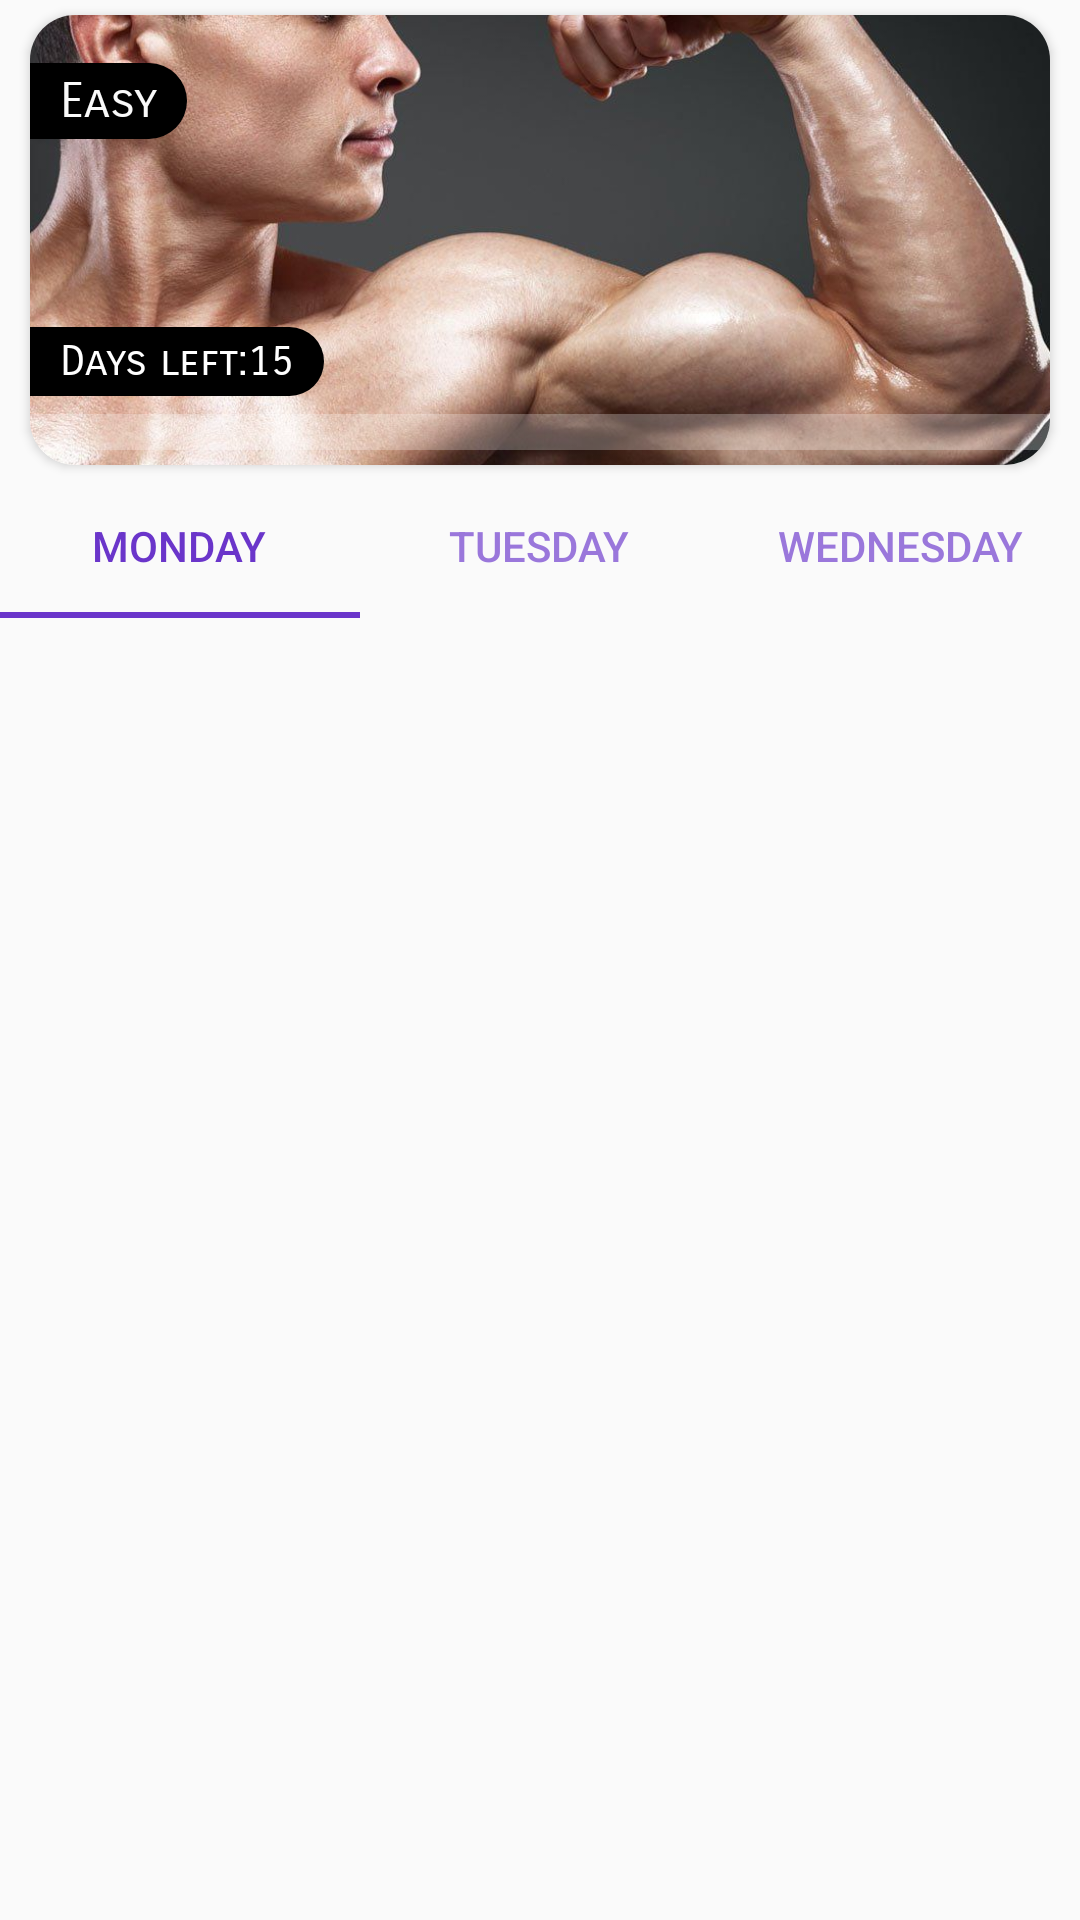

The Android layout XML behind this screen, and the referenced resources:
<!-- AndroidManifest.xml: application theme Theme.MyApplication -->
<!-- res/layout/fragment_training.xml -->
<?xml version="1.0" encoding="utf-8"?>
<androidx.constraintlayout.widget.ConstraintLayout xmlns:android="http://schemas.android.com/apk/res/android"
    xmlns:app="http://schemas.android.com/apk/res-auto"
    xmlns:tools="http://schemas.android.com/tools"
    android:layout_width="match_parent"
    android:layout_height="match_parent"
    tools:context=".training.ui.fragments.TrainingFragment">


    <androidx.cardview.widget.CardView
        android:id="@+id/cardView"
        android:layout_width="0dp"
        android:layout_height="150dp"
        android:layout_marginStart="10dp"
        android:layout_marginTop="5dp"
        android:layout_marginEnd="10dp"
        app:cardCornerRadius="15dp"
        app:layout_constraintEnd_toEndOf="parent"
        app:layout_constraintStart_toStartOf="parent"
        app:layout_constraintTop_toTopOf="parent">

        <androidx.constraintlayout.widget.ConstraintLayout
            android:layout_width="match_parent"
            android:layout_height="match_parent">

            <ImageView
                android:id="@+id/im"
                android:layout_width="wrap_content"
                android:layout_height="wrap_content"
                android:scaleType="centerCrop"
                android:src="@drawable/one"
                app:layout_constraintBottom_toBottomOf="parent"
                app:layout_constraintEnd_toEndOf="parent"
                app:layout_constraintStart_toStartOf="parent"
                app:layout_constraintTop_toTopOf="parent" />

            <TextView
                android:id="@+id/difficultyTitle"
                android:layout_width="wrap_content"
                android:layout_height="wrap_content"
                android:layout_marginTop="16dp"
                android:background="@drawable/top_title_shape"
                android:fontFamily="sans-serif-smallcaps"
                android:paddingStart="10dp"
                android:paddingTop="3dp"
                android:paddingEnd="10dp"
                android:paddingBottom="3dp"
                android:text="Easy"
                android:textColor="#FAFAFA"
                android:textSize="16sp"
                app:layout_constraintStart_toStartOf="@+id/im"
                app:layout_constraintTop_toTopOf="parent" />

            <ProgressBar
                android:id="@+id/pB"
                style="?android:attr/progressBarStyleHorizontal"
                android:layout_width="match_parent"
                android:layout_height="wrap_content"
                android:layout_marginBottom="5dp"
                android:paddingTop="2dp"
                android:progress="0"
                android:progressBackgroundTint="@color/white"
                android:progressTint="@color/purple_pb"
                android:scaleY="3"
                app:layout_constraintBottom_toBottomOf="@+id/im"
                app:layout_constraintEnd_toEndOf="@+id/im"
                app:layout_constraintStart_toStartOf="@+id/im" />

            <TextView
                android:id="@+id/tvRestDays"
                android:layout_width="wrap_content"
                android:layout_height="wrap_content"
                android:background="@drawable/top_title_shape"
                android:fontFamily="sans-serif-smallcaps"
                android:paddingStart="10dp"
                android:paddingTop="3dp"
                android:paddingEnd="10dp"
                android:paddingBottom="3dp"
                android:text="Days left:15"
                android:textColor="@color/white"
                android:textSize="14sp"
                app:layout_constraintBottom_toTopOf="@+id/pB"
                app:layout_constraintStart_toStartOf="@+id/pB" />
        </androidx.constraintlayout.widget.ConstraintLayout>
    </androidx.cardview.widget.CardView>

    <com.google.android.material.tabs.TabLayout
        android:id="@+id/tabLayout"
        app:tabTextColor="@drawable/tab_bar_state_list"
        android:layout_width="0dp"
        android:layout_height="wrap_content"
        android:layout_marginTop="3dp"
        app:layout_constraintEnd_toEndOf="parent"
        app:layout_constraintStart_toStartOf="parent"
        app:layout_constraintTop_toBottomOf="@+id/cardView"
        app:tabIndicatorColor="@color/purple_bar">

        <com.google.android.material.tabs.TabItem
            android:layout_width="wrap_content"
            android:layout_height="wrap_content"
            android:text="Monday" />

        <com.google.android.material.tabs.TabItem
            android:layout_width="wrap_content"
            android:layout_height="wrap_content"
            android:text="Tuesday" />

        <com.google.android.material.tabs.TabItem
            android:layout_width="wrap_content"
            android:layout_height="wrap_content"
            android:text="Wednesday" />
    </com.google.android.material.tabs.TabLayout>

    <androidx.viewpager2.widget.ViewPager2
        android:id="@+id/vp"
        android:layout_width="0dp"
        android:layout_height="0dp"
        app:layout_constraintBottom_toBottomOf="parent"
        app:layout_constraintEnd_toEndOf="parent"
        app:layout_constraintStart_toStartOf="parent"
        app:layout_constraintTop_toBottomOf="@+id/tabLayout" />
</androidx.constraintlayout.widget.ConstraintLayout>
<!-- resources referenced by this layout -->
<resources>
  <color name="purple_bar">#6A35CA</color>
  <color name="purple_pb">#AE89F2</color>
  <color name="white">#FFFFFFFF</color>
  <!-- drawable one: jpg bitmap (drawable, 89889 bytes) -->
  <!-- drawable tab_bar_state_list (drawable) -->
  <?xml version="1.0" encoding="utf-8"?>
  <selector xmlns:android="http://schemas.android.com/apk/res/android">
      <item android:state_selected="true" android:color="@color/purple_bar"/>
      <item android:color="@color/purple"/>
  </selector>
  <!-- drawable top_title_shape (drawable) -->
  <?xml version="1.0" encoding="utf-8"?>
  <shape xmlns:android="http://schemas.android.com/apk/res/android">
      <solid android:color="@color/black"/>
      <corners android:bottomRightRadius="15dp" android:topRightRadius="15dp"/>
  
  </shape>
  <style name="Theme.MyApplication" parent="Theme.AppCompat.Light.DarkActionBar">
          <item name="android:fitsSystemWindows">true</item>
          <item name="colorSecondary">@color/purple</item>
          <item name="colorPrimary">@color/purple_bar</item>
      </style>
  <color name="purple">#9A77DB</color>
  <color name="black">#FF000000</color>
</resources>
